Dataset: spiral_augmented (GitHub, 2ai-lab/Leveraging-Handwriting-Impairment-as-an-Early-Biomarker-for-Parkinson-Disease). Classes: healthy, Parkinson.

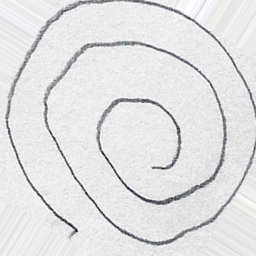
Label: healthy

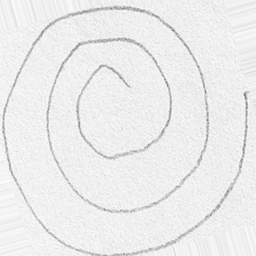
Label: healthy

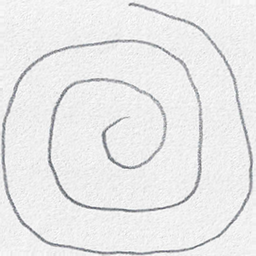
Label: healthy

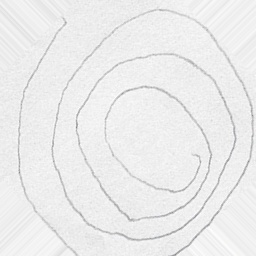
Label: Parkinson

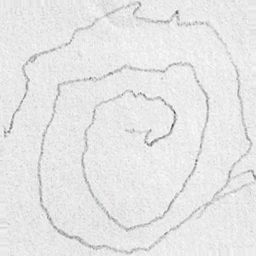
Label: Parkinson

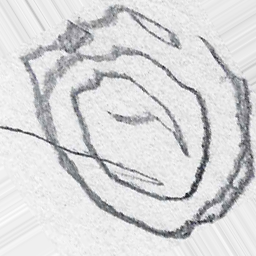
Label: Parkinson
